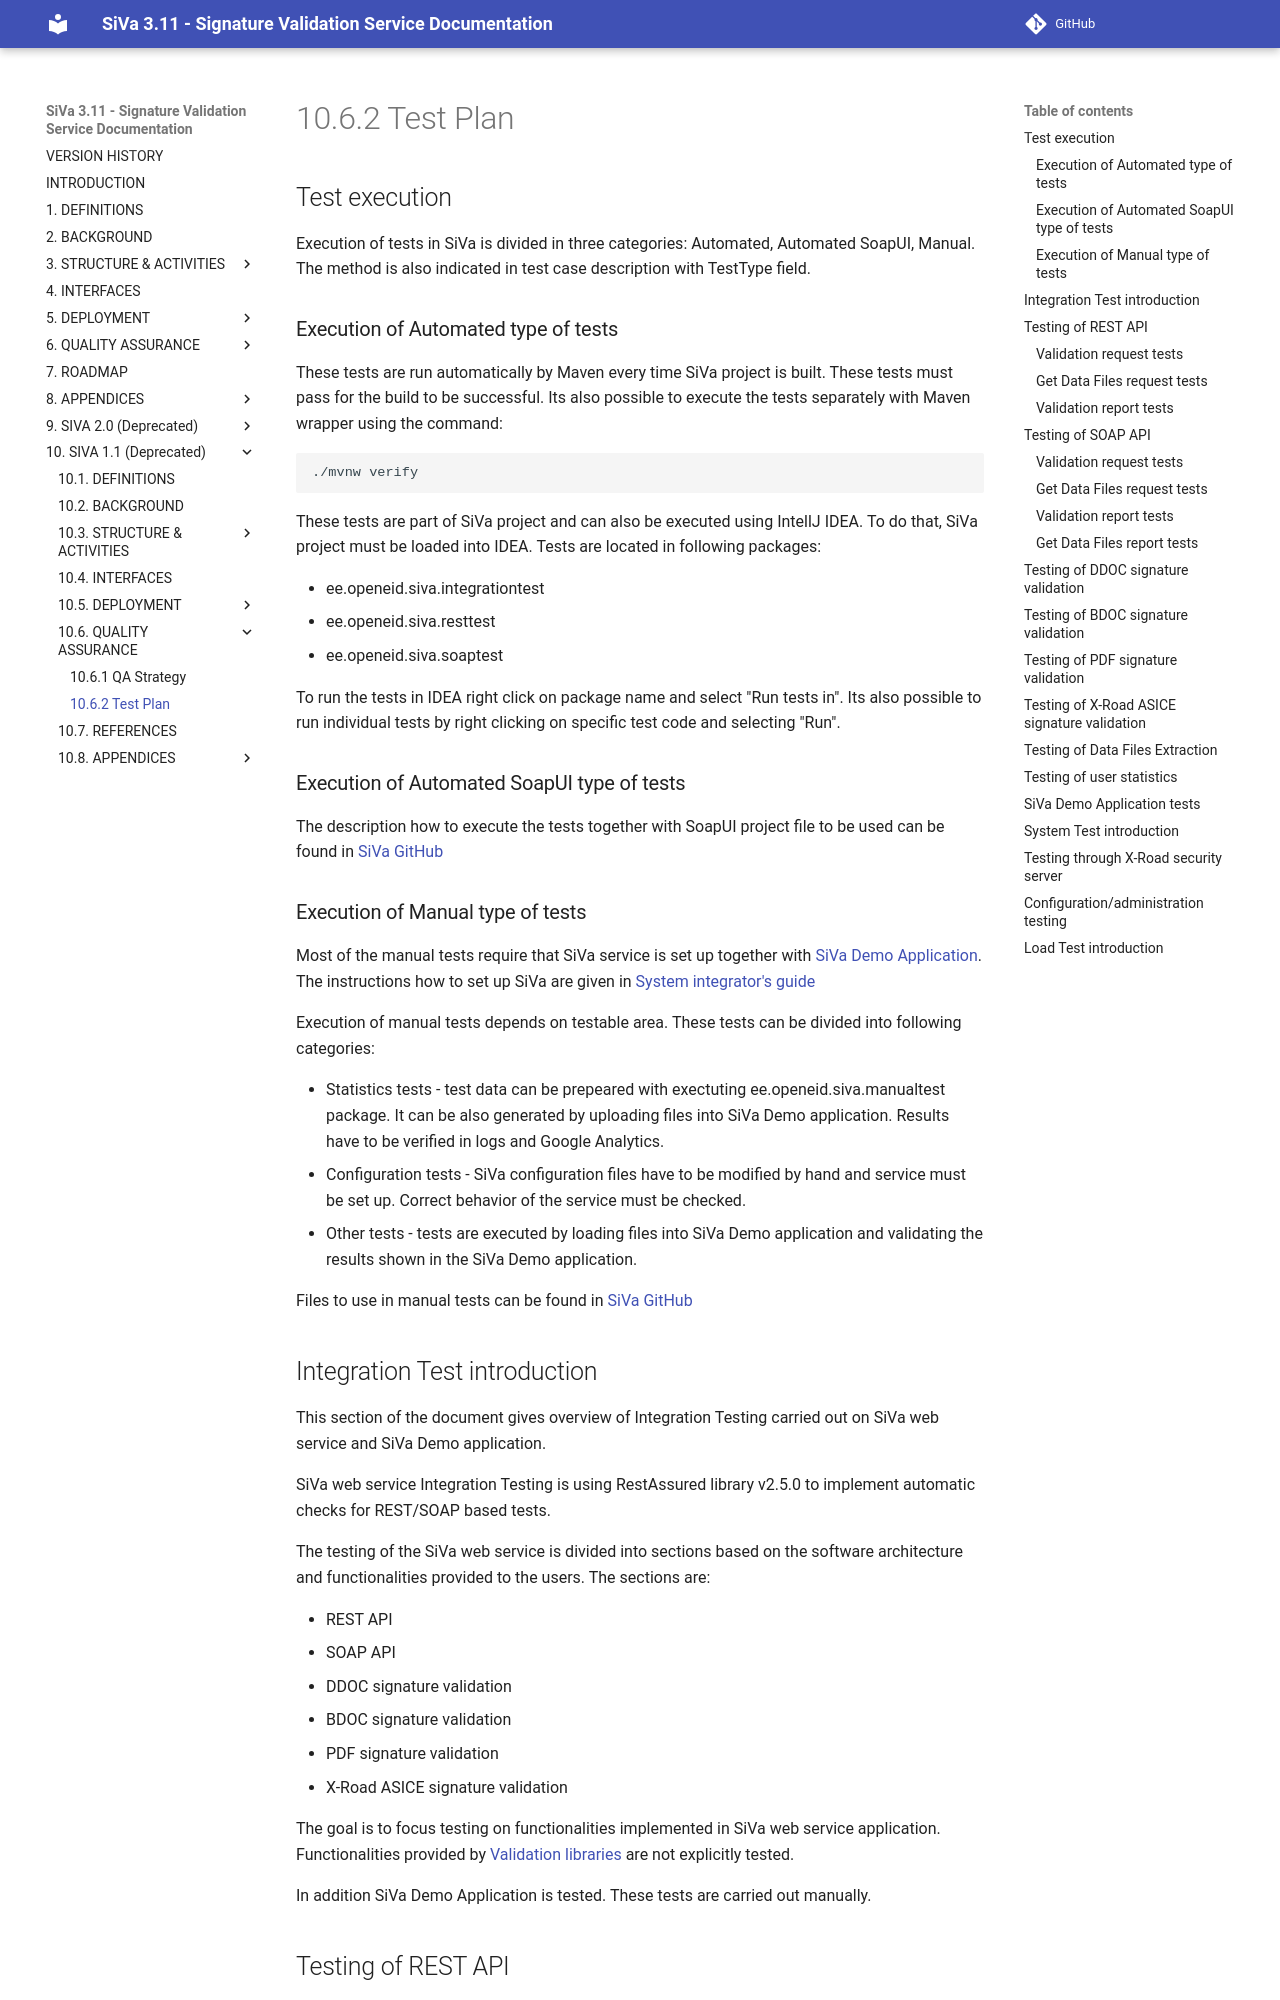

repository: open-eid/SiVa · page: siva/test_plan/index.html · generator: mkdocs

<!--# SiVa Test Plan-->

## Test execution

Execution of tests in SiVa is divided in three categories: Automated, Automated SoapUI, Manual. The method is also indicated in test case description with TestType field.

### Execution of Automated type of tests

These tests are run automatically by Maven every time SiVa project is built. These tests must pass for the build to be successful. Its also possible to execute the tests separately with Maven wrapper using the command:

```bash
./mvnw verify
```

These tests are part of SiVa project and can also be executed using IntellJ IDEA. To do that, SiVa project must be loaded into IDEA. Tests are located in following packages:
  
  * ee.openeid.siva.integrationtest
  * ee.openeid.siva.resttest
  * ee.openeid.siva.soaptest

To run the tests in IDEA right click on package name and select "Run tests in". Its also possible to run individual tests by right clicking on specific test code and selecting "Run". 

### Execution of Automated SoapUI type of tests

The description how to execute the tests together with SoapUI project file to be used can be found in [SiVa GitHub](https://github.com/open-eid/SiVa/tree/master/test-helpers/XRoadSoapUITests)

### Execution of Manual type of tests

Most of the manual tests require that SiVa service is set up together with [SiVa Demo Application](https://github.com/open-eid/SiVa-demo-application). The instructions how to set up SiVa are given in [System integrator's guide](http://open-eid.github.io/SiVa/siva/v2/systemintegrators_guide/)

Execution of manual tests depends on testable area. These tests can be divided into following categories:

  * Statistics tests - test data can be prepeared with exectuting ee.openeid.siva.manualtest package. It can be also generated by uploading files into SiVa Demo application. Results have to be verified in logs and Google Analytics.
  * Configuration tests - SiVa configuration files have to be modified by hand and service must be set up. Correct behavior of the service must be checked.
  * Other tests - tests are executed by loading files into SiVa Demo application and validating the results shown in the SiVa Demo application.

Files to use in manual tests can be found in [SiVa GitHub](https://github.com/open-eid/SiVa-Test/tree/master/src/test/resources)
